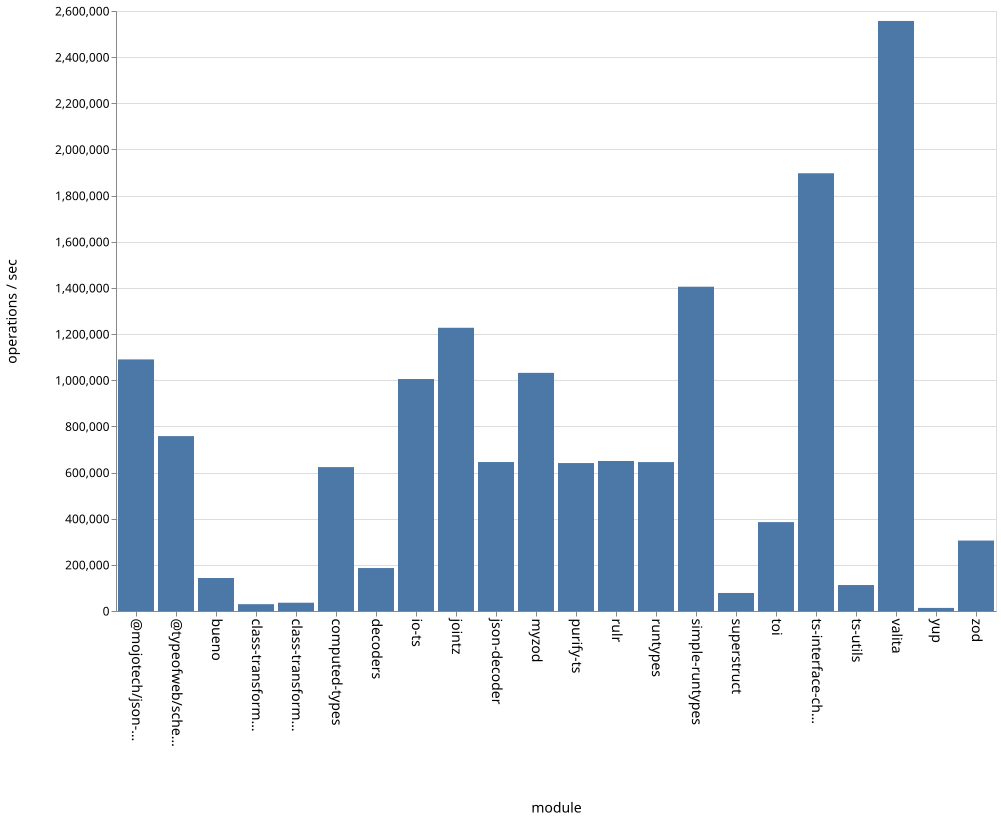

Source data for this figure (header and first rows):
name, ops
bueno, 142958
class-transformer-validator-async, 29578
class-transformer-validator-sync, 35862
computed-types, 623502
decoders, 186177
io-ts, 1005247
jointz, 1227317
json-decoder, 645483
@mojotech/json-type-validation, 1090186
myzod, 1031986
purify-ts, 641090
rulr, 650110
runtypes, 645320
simple-runtypes, 1405176
superstruct, 78128
toi, 385287
ts-interface-checker, 1896863
ts-utils, 112512
@typeofweb/schema, 757865
valita, 2556885
yup, 13368
zod, 305233
